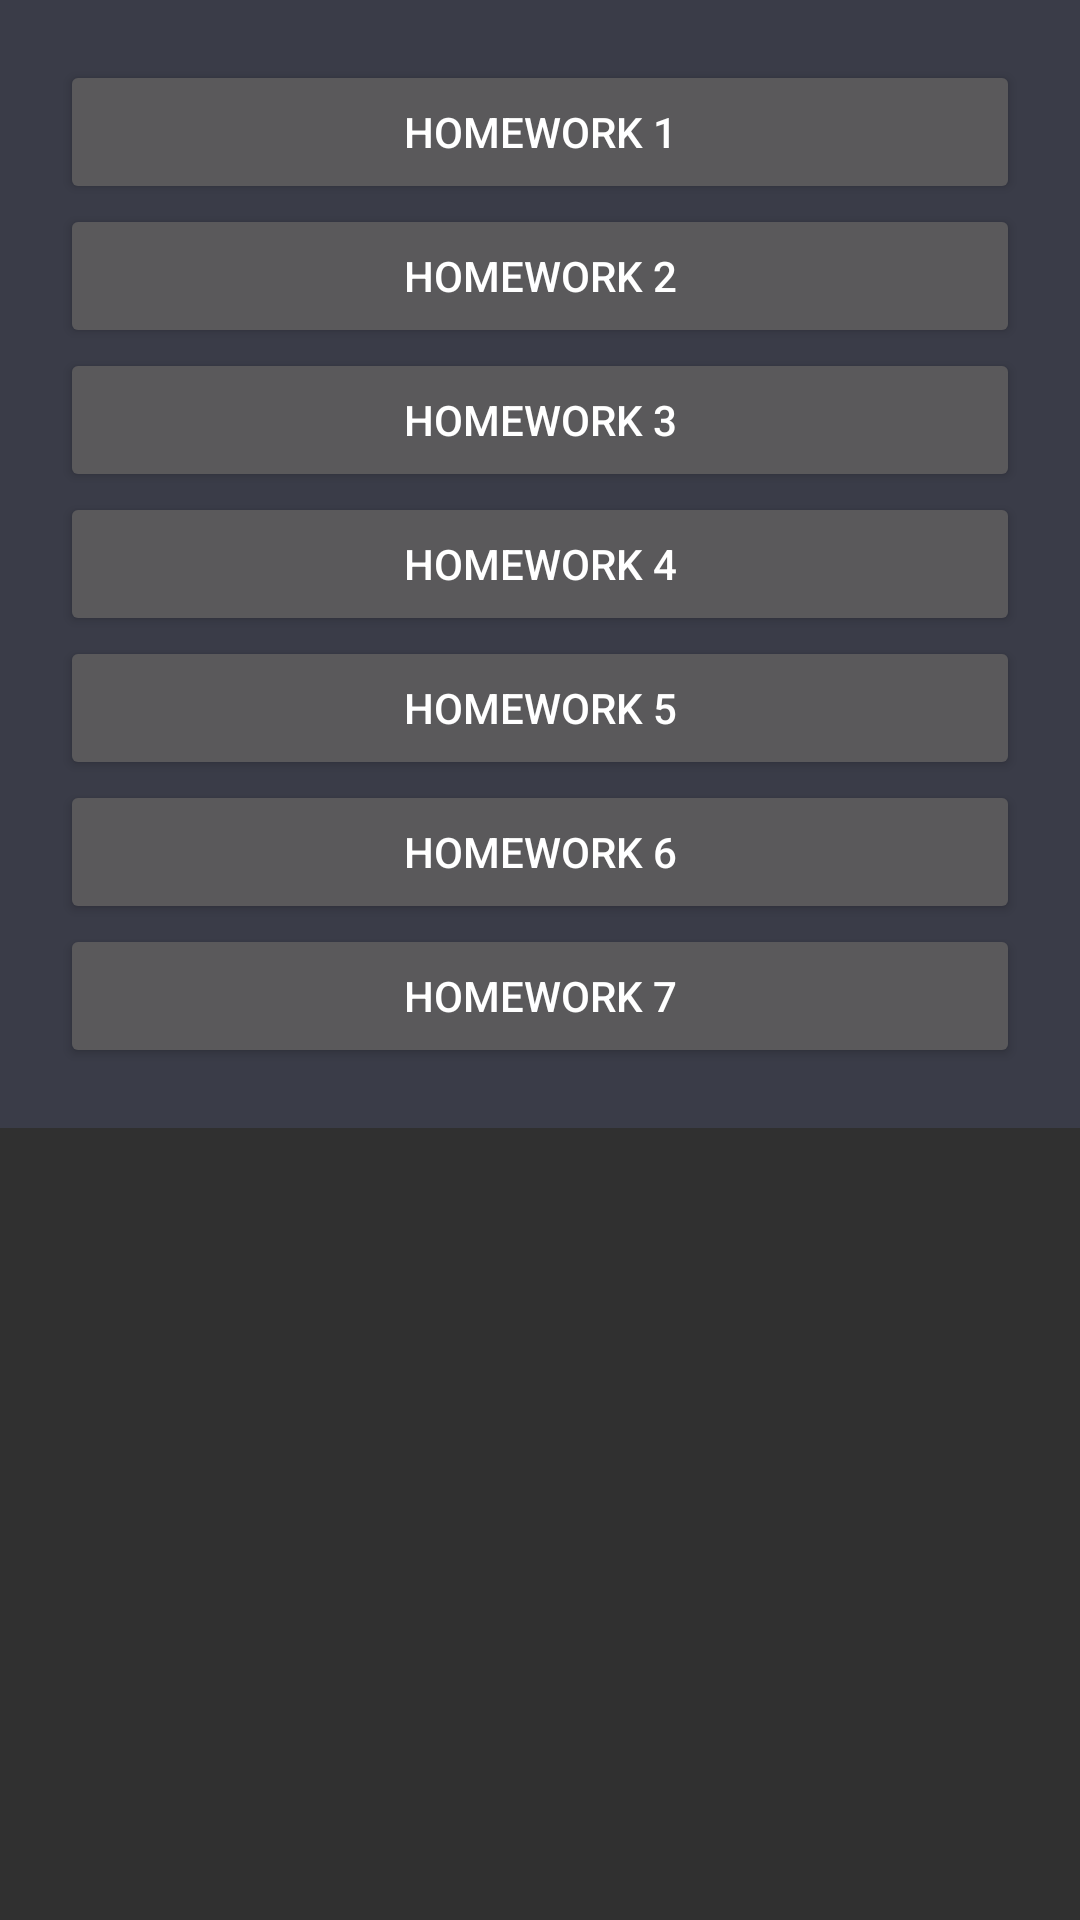

Write the Android layout XML for this screen, with the resource values it uses.
<!-- AndroidManifest.xml: application theme AppTheme -->
<!-- res/layout/activity_main.xml -->
<?xml version="1.0" encoding="utf-8"?>
<ScrollView xmlns:android="http://schemas.android.com/apk/res/android"
    android:layout_width="match_parent"
    android:layout_height="match_parent">

    <LinearLayout xmlns:android="http://schemas.android.com/apk/res/android"
        android:layout_width="match_parent"
        android:layout_height="match_parent"
        android:background="@color/gray"
        android:orientation="vertical"
        android:padding="20dp">


        <Button
            android:id="@+id/buttonHW1"
            android:layout_width="match_parent"
            android:layout_height="wrap_content"
            android:text="Homework 1" />

        <Button
            android:id="@+id/buttonHW2"
            android:layout_width="match_parent"
            android:layout_height="wrap_content"
            android:text="Homework 2" />

        <Button
            android:id="@+id/buttonHW3"
            android:layout_width="match_parent"
            android:layout_height="wrap_content"
            android:text="Homework 3" />

        <Button
            android:id="@+id/buttonHW4"
            android:layout_width="match_parent"
            android:layout_height="wrap_content"
            android:text="Homework 4" />

        <Button
            android:id="@+id/buttonHW5"
            android:layout_width="match_parent"
            android:layout_height="wrap_content"
            android:text="Homework 5" />

        <Button
            android:id="@+id/buttonHW6"
            android:layout_width="match_parent"
            android:layout_height="wrap_content"
            android:text="Homework 6" />

        <Button
            android:id="@+id/buttonHW7"
            android:layout_width="match_parent"
            android:layout_height="wrap_content"
            android:text="Homework 7" />
    </LinearLayout>
</ScrollView>
<!-- resources referenced by this layout -->
<resources>
  <color name="gray">#3a3c48</color>
  <style name="AppTheme" parent="Theme.AppCompat.NoActionBar">
          
          <item name="colorPrimary">@color/colorPrimary</item>
          <item name="colorPrimaryDark">@color/colorPrimaryDark</item>
          <item name="colorAccent">@color/colorAccent</item>
      </style>
  <color name="colorPrimary">#3F51B5</color>
  <color name="colorPrimaryDark">#303F9F</color>
  <color name="colorAccent">#FF4081</color>
</resources>
